Run: headless pygame with SDL's dummy video driver; simulated clock (each Clock.tick advances the game by its frame time, no real sleeping); random seed 0; keys injected as events and as key.get_pressed() state; no mouse input; restart key SPACE tapped at the start of phases 3 and 4.
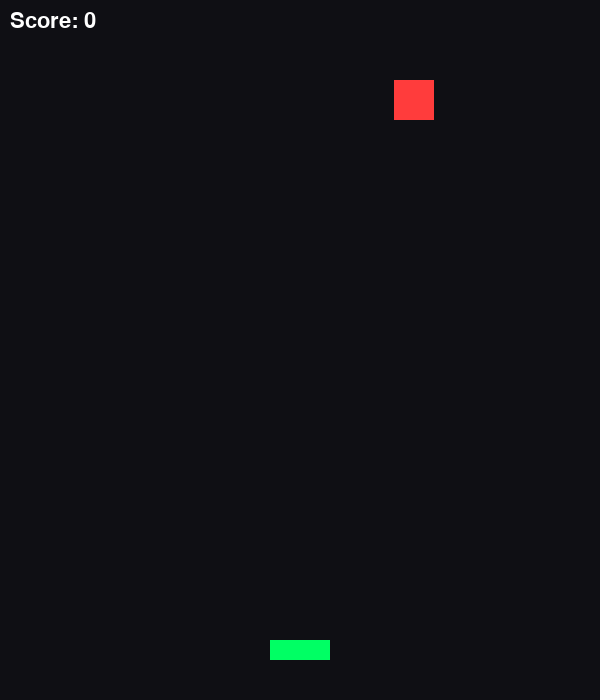
Frame 1 of 4 · flips 1–60 · no input
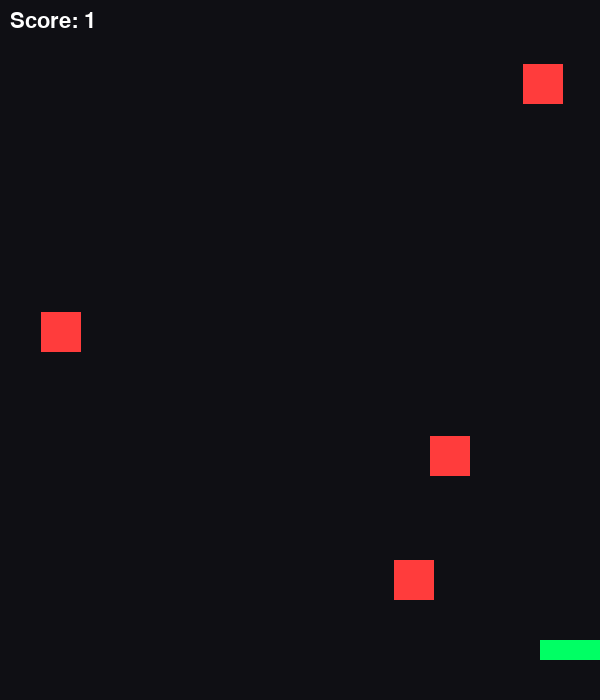
Frame 2 of 4 · flips 61–180 · tapped SPACE, RETURN · held RIGHT (→), D
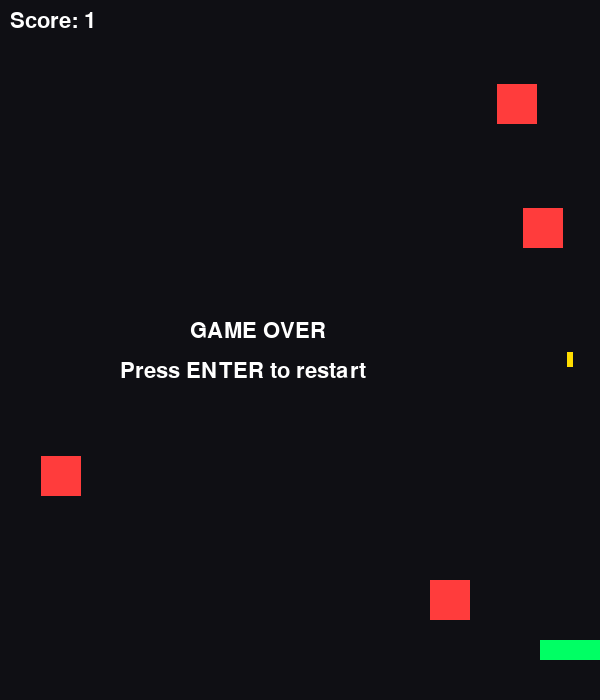
Frame 3 of 4 · flips 181–300 · tapped SPACE · held DOWN (↓), S
Frame 4 of 4 · flips 301–420 · tapped SPACE · held LEFT (←), A, UP (↑), W · screen unchanged from frame 3, image omitted

The pygame program that drew these frames:

#Space Shooter

import pygame
import random

pygame.init()

# Window
WIDTH, HEIGHT = 600, 700
screen = pygame.display.set_mode((WIDTH, HEIGHT))
pygame.display.set_caption("Space Shooter")

clock = pygame.time.Clock()
font = pygame.font.SysFont("Arial", 32)

# Colors
BLACK = (15, 15, 20)
WHITE = (255, 255, 255)
GREEN = (0, 255, 100)
RED = (255, 60, 60)
YELLOW = (255, 220, 0)

# Player
player_width = 60
player_height = 20
player_x = WIDTH // 2 - player_width // 2
player_y = HEIGHT - 60
player_speed = 6

# Bullets
bullets = []
bullet_speed = 8

# Enemies
enemies = []
enemy_speed = 4
enemy_spawn_timer = 0

score = 0
game_over = False
running = True


def reset_game():
    global player_x, bullets, enemies, score, game_over

    player_x = WIDTH // 2 - player_width // 2
    bullets = []
    enemies = []
    score = 0
    game_over = False


while running:
    screen.fill(BLACK)

    # Events
    for event in pygame.event.get():
        if event.type == pygame.QUIT:
            running = False

        if event.type == pygame.KEYDOWN:
            if game_over and event.key == pygame.K_RETURN:
                reset_game()

            if not game_over:
                if event.key == pygame.K_SPACE:
                    bullet = pygame.Rect(
                        player_x + player_width // 2 - 3,
                        player_y,
                        6,
                        15
                    )
                    bullets.append(bullet)

    keys = pygame.key.get_pressed()

    if not game_over:
        # Player movement
        if keys[pygame.K_LEFT] and player_x > 0:
            player_x -= player_speed

        if keys[pygame.K_RIGHT] and player_x < WIDTH - player_width:
            player_x += player_speed

        # Spawn enemies
        enemy_spawn_timer += 1

        if enemy_spawn_timer > 30:
            enemy_x = random.randint(0, WIDTH - 40)

            enemy = pygame.Rect(enemy_x, -40, 40, 40)
            enemies.append(enemy)

            enemy_spawn_timer = 0

        # Move bullets
        for bullet in bullets[:]:
            bullet.y -= bullet_speed

            if bullet.y < 0:
                bullets.remove(bullet)

        # Move enemies
        for enemy in enemies[:]:
            enemy.y += enemy_speed

            if enemy.y > HEIGHT:
                game_over = True

            # Collision with player
            player_rect = pygame.Rect(
                player_x,
                player_y,
                player_width,
                player_height
            )

            if enemy.colliderect(player_rect):
                game_over = True

            # Bullet collision
            for bullet in bullets[:]:
                if enemy.colliderect(bullet):
                    if enemy in enemies:
                        enemies.remove(enemy)

                    if bullet in bullets:
                        bullets.remove(bullet)

                    score += 1
                    break

    # Draw player
    pygame.draw.rect(
        screen,
        GREEN,
        (player_x, player_y, player_width, player_height)
    )

    # Draw bullets
    for bullet in bullets:
        pygame.draw.rect(screen, YELLOW, bullet)

    # Draw enemies
    for enemy in enemies:
        pygame.draw.rect(screen, RED, enemy)

    # Score
    score_text = font.render(f"Score: {score}", True, WHITE)
    screen.blit(score_text, (10, 10))

    # Game over
    if game_over:
        game_over_text = font.render("GAME OVER", True, WHITE)
        restart_text = font.render("Press ENTER to restart", True, WHITE)

        screen.blit(game_over_text, (WIDTH // 2 - 110, HEIGHT // 2 - 30))
        screen.blit(restart_text, (WIDTH // 2 - 180, HEIGHT // 2 + 10))

    pygame.display.update()
    clock.tick(60)

pygame.quit()
